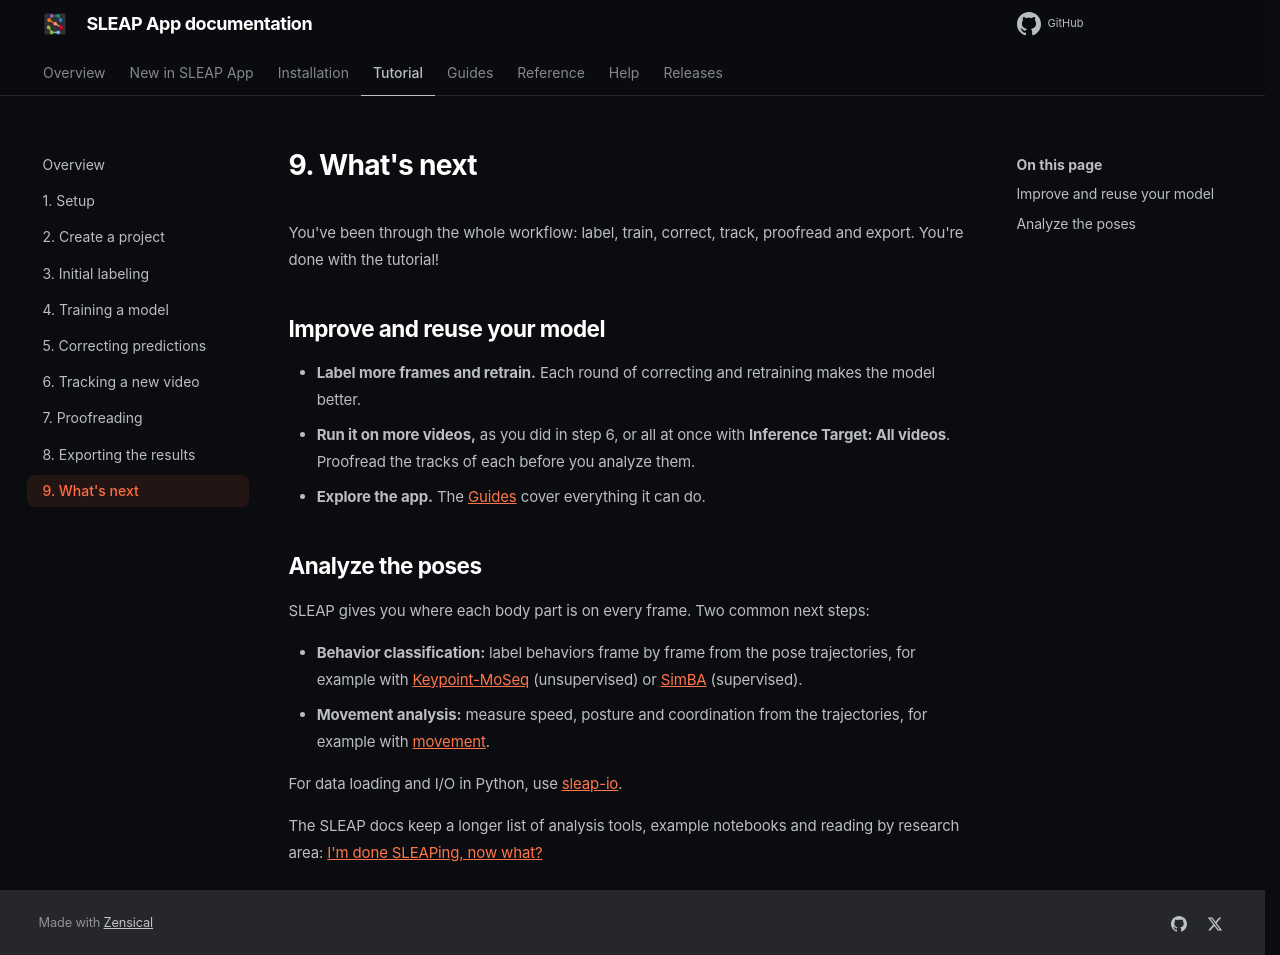

repository: talmolab/sleap-app · page: docs/dev/tutorial/next-steps/index.html · generator: mkdocs

# 9. What's next

You've been through the whole workflow: label, train, correct, track, proofread
and export. You're done with the tutorial!

## Improve and reuse your model

- **Label more frames and retrain.** Each round of correcting and retraining
  makes the model better.
- **Run it on more videos,** as you did in step 6, or all at once with
  **Inference Target: All videos**. Proofread the tracks of each before you
  analyze them.
- **Explore the app.** The [Guides](../guides/overview.md) cover everything
  it can do.

## Analyze the poses

SLEAP gives you where each body part is on every frame. Two common next steps:

- **Behavior classification:** label behaviors frame by frame from the pose
  trajectories, for example with
  [Keypoint-MoSeq](https://keypoint-moseq.readthedocs.io) (unsupervised) or
  [SimBA](https://github.com/sgoldenlab/simba) (supervised).
- **Movement analysis:** measure speed, posture and coordination from the
  trajectories, for example with
  [movement](https://movement.neuroinformatics.dev).

For data loading and I/O in Python, use [sleap-io](https://io.sleap.ai).

The SLEAP docs keep a longer list of analysis tools, example notebooks and
reading by research area:
[I'm done SLEAPing, now what?](https://docs.sleap.ai/latest/tutorial/i-m-done-sleaping-now-what/)
